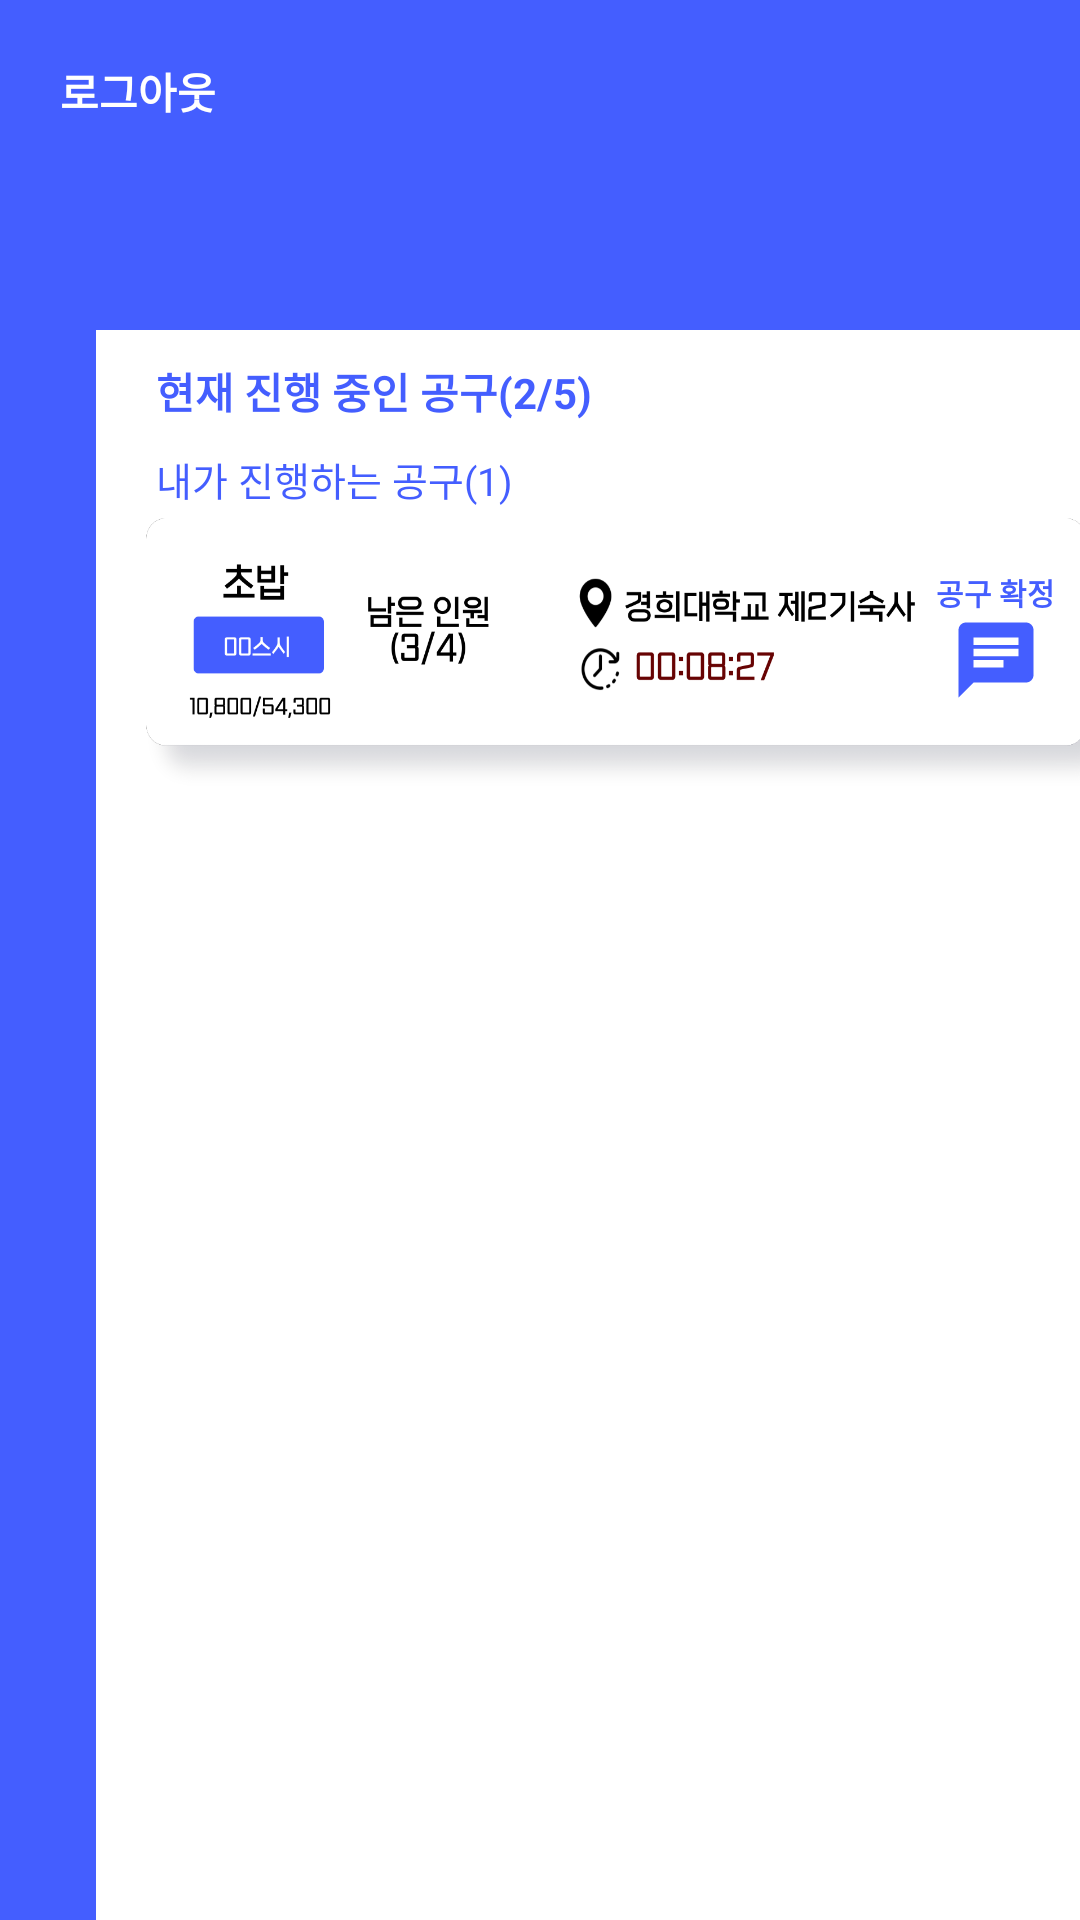

Write the Android layout XML for this screen, with the resource values it uses.
<!-- AndroidManifest.xml: application theme Theme.1234 -->
<!-- res/layout/activity_chat.xml -->
<?xml version="1.0" encoding="utf-8"?>
<LinearLayout xmlns:android="http://schemas.android.com/apk/res/android"
    xmlns:app="http://schemas.android.com/apk/res-auto"
    xmlns:tools="http://schemas.android.com/tools"
    android:layout_width="match_parent"
    android:layout_height="match_parent"
    android:orientation="vertical"
    android:background="@color/backcolor"
    tools:context=".ChatActivity">

    <LinearLayout
        android:layout_width="match_parent"
        android:layout_height="70dp"
        android:background="@color/backcolor"
        android:orientation="vertical">

        <FrameLayout
            android:layout_width="match_parent"
            android:layout_height="70dp"
            android:orientation="vertical">

            <TextView
                android:layout_width="100dp"
                android:layout_height="20dp"
                android:layout_marginLeft="20dp"
                android:layout_marginTop="20dp"
                android:text="로그아웃"
                android:id="@+id/logout3"
                android:textColor="@color/white"
                android:textStyle="bold" />

            <ImageView
                android:layout_width="40dp"
                android:layout_height="40dp"
                android:layout_marginTop="20dp"
                android:layout_marginLeft="340dp"
                android:id="@+id/alarm3"
                android:background="@drawable/notification"/>
        </FrameLayout>


    </LinearLayout>


    <LinearLayout
        android:layout_width="match_parent"
        android:layout_height="734dp">

        <FrameLayout
            android:layout_width="350dp"
            android:layout_height="600dp"
            android:layout_marginTop="40dp"
            android:layout_marginLeft="32dp"
            android:background="@drawable/rectangle">

            <TextView
                android:layout_width="300dp"
                android:layout_height="50dp"
                android:text="현재 진행 중인 공구(2/5)"
                android:textColor="@color/backcolor"
                android:textStyle="bold"
                android:layout_marginTop="10dp"
                android:layout_marginLeft="20dp"/>

            <TextView
                android:layout_width="300dp"
                android:layout_height="50dp"
                android:text="내가 진행하는 공구(1)"
                android:textColor="@color/backcolor"
                android:layout_marginTop="40dp"
                android:layout_marginLeft="20dp"
                android:textSize="13dp"/>

            <ImageView
                android:id="@+id/plus"
                android:layout_width="330dp"
                android:layout_height="100dp"
                android:background="@drawable/banner3"
                android:layout_marginLeft="13dp"
                android:layout_marginTop="55dp"/>

            <TextView
                android:layout_width="50dp"
                android:layout_height="20dp"
                android:text="공구 확정"
                android:id="@+id/sold"
                android:textColor="@color/backcolor"
                android:textStyle="bold"
                android:layout_marginTop="80dp"
                android:layout_marginLeft="280dp"
                android:textSize="10dp"/>

            <ImageView
                android:layout_width="30dp"
                android:layout_height="30dp"
                android:background="@drawable/chat"
                android:id="@+id/chatchain"
                android:layout_marginTop="95dp"
                android:layout_marginLeft="285dp"/>

            <ScrollView
                android:layout_width="350dp"
                android:layout_height="600dp" />
        </FrameLayout>

    </LinearLayout>

    <LinearLayout
        android:layout_width="match_parent"
        android:layout_height="88dp"
        android:background="@color/white"
        android:orientation="horizontal">

        <ImageView
            android:layout_width="60dp"
            android:layout_height="60dp"
            android:layout_marginLeft="45dp"
            android:layout_marginTop="13dp"
            android:background="@drawable/search"
            app:tint="@color/backcolor" />

        <ImageView
            android:id="@+id/home2"
            android:layout_width="60dp"
            android:layout_height="60dp"
            android:layout_marginLeft="70dp"
            android:layout_marginTop="13dp"
            android:background="@drawable/home" />

        <ImageView
            android:layout_width="60dp"
            android:layout_height="60dp"
            android:layout_marginLeft="70dp"
            android:layout_marginTop="15dp"
            android:background="@drawable/chat" />
    </LinearLayout>

</LinearLayout>
<!-- resources referenced by this layout -->
<resources>
  <color name="backcolor">#445EFF</color>
  <color name="white">#FFFFFFFF</color>
  <!-- drawable banner3: png bitmap (drawable-v24, 53112 bytes) -->
  <!-- drawable chat (drawable) -->
  <vector android:autoMirrored="true" android:height="24dp"
      android:tint="#445EFF" android:viewportHeight="24"
      android:viewportWidth="24" android:width="24dp" xmlns:android="http://schemas.android.com/apk/res/android">
      <path android:fillColor="@android:color/white" android:pathData="M20,2L4,2c-1.1,0 -1.99,0.9 -1.99,2L2,22l4,-4h14c1.1,0 2,-0.9 2,-2L22,4c0,-1.1 -0.9,-2 -2,-2zM6,9h12v2L6,11L6,9zM14,14L6,14v-2h8v2zM18,8L6,8L6,6h12v2z"/>
  </vector>
  <!-- drawable home (drawable) -->
  <vector android:height="24dp" android:tint="#445EFF"
      android:viewportHeight="24" android:viewportWidth="24"
      android:width="24dp" xmlns:android="http://schemas.android.com/apk/res/android">
      <path android:fillColor="@android:color/white" android:pathData="M10,20v-6h4v6h5v-8h3L12,3 2,12h3v8z"/>
  </vector>
  <!-- drawable rectangle (drawable) -->
  <?xml version="1.0" encoding="utf-8"?>
  <shape xmlns:android="http://schemas.android.com/apk/res/android"
      android:padding="10dp"
      android:shape="rectangle" >
      <solid android:color="#FFF" />
      <size
          android:height="300dp"
          android:width="200dp" />
      <corners
          android:bottomLeftRadius="10dp"
          android:bottomRightRadius="10dp"
          android:topRightRadius="10dp" />
  </shape>
  <!-- drawable search (drawable) -->
  <vector android:height="24dp" android:tint="#445EFF"
      android:viewportHeight="24" android:viewportWidth="24"
      android:width="24dp" xmlns:android="http://schemas.android.com/apk/res/android">
      <path android:fillColor="@android:color/white" android:pathData="M15.5,14h-0.79l-0.28,-0.27C15.41,12.59 16,11.11 16,9.5 16,5.91 13.09,3 9.5,3S3,5.91 3,9.5 5.91,16 9.5,16c1.61,0 3.09,-0.59 4.23,-1.57l0.27,0.28v0.79l5,4.99L20.49,19l-4.99,-5zM9.5,14C7.01,14 5,11.99 5,9.5S7.01,5 9.5,5 14,7.01 14,9.5 11.99,14 9.5,14z"/>
  </vector>
  <style name="Theme.1234" parent="Theme.MaterialComponents.DayNight.DarkActionBar">
          
          <item name="colorPrimary">@color/purple_500</item>
          <item name="colorPrimaryVariant">@color/purple_700</item>
          <item name="colorOnPrimary">@color/white</item>
          
          <item name="colorSecondary">@color/teal_200</item>
          <item name="colorSecondaryVariant">@color/teal_700</item>
          <item name="colorOnSecondary">@color/black</item>
          
          <item name="android:statusBarColor">?attr/colorPrimaryVariant</item>
          
      </style>
  <color name="purple_500">#FF6200EE</color>
  <color name="purple_700">#FF3700B3</color>
  <color name="teal_200">#FF03DAC5</color>
  <color name="teal_700">#FF018786</color>
  <color name="black">#FF000000</color>
</resources>
